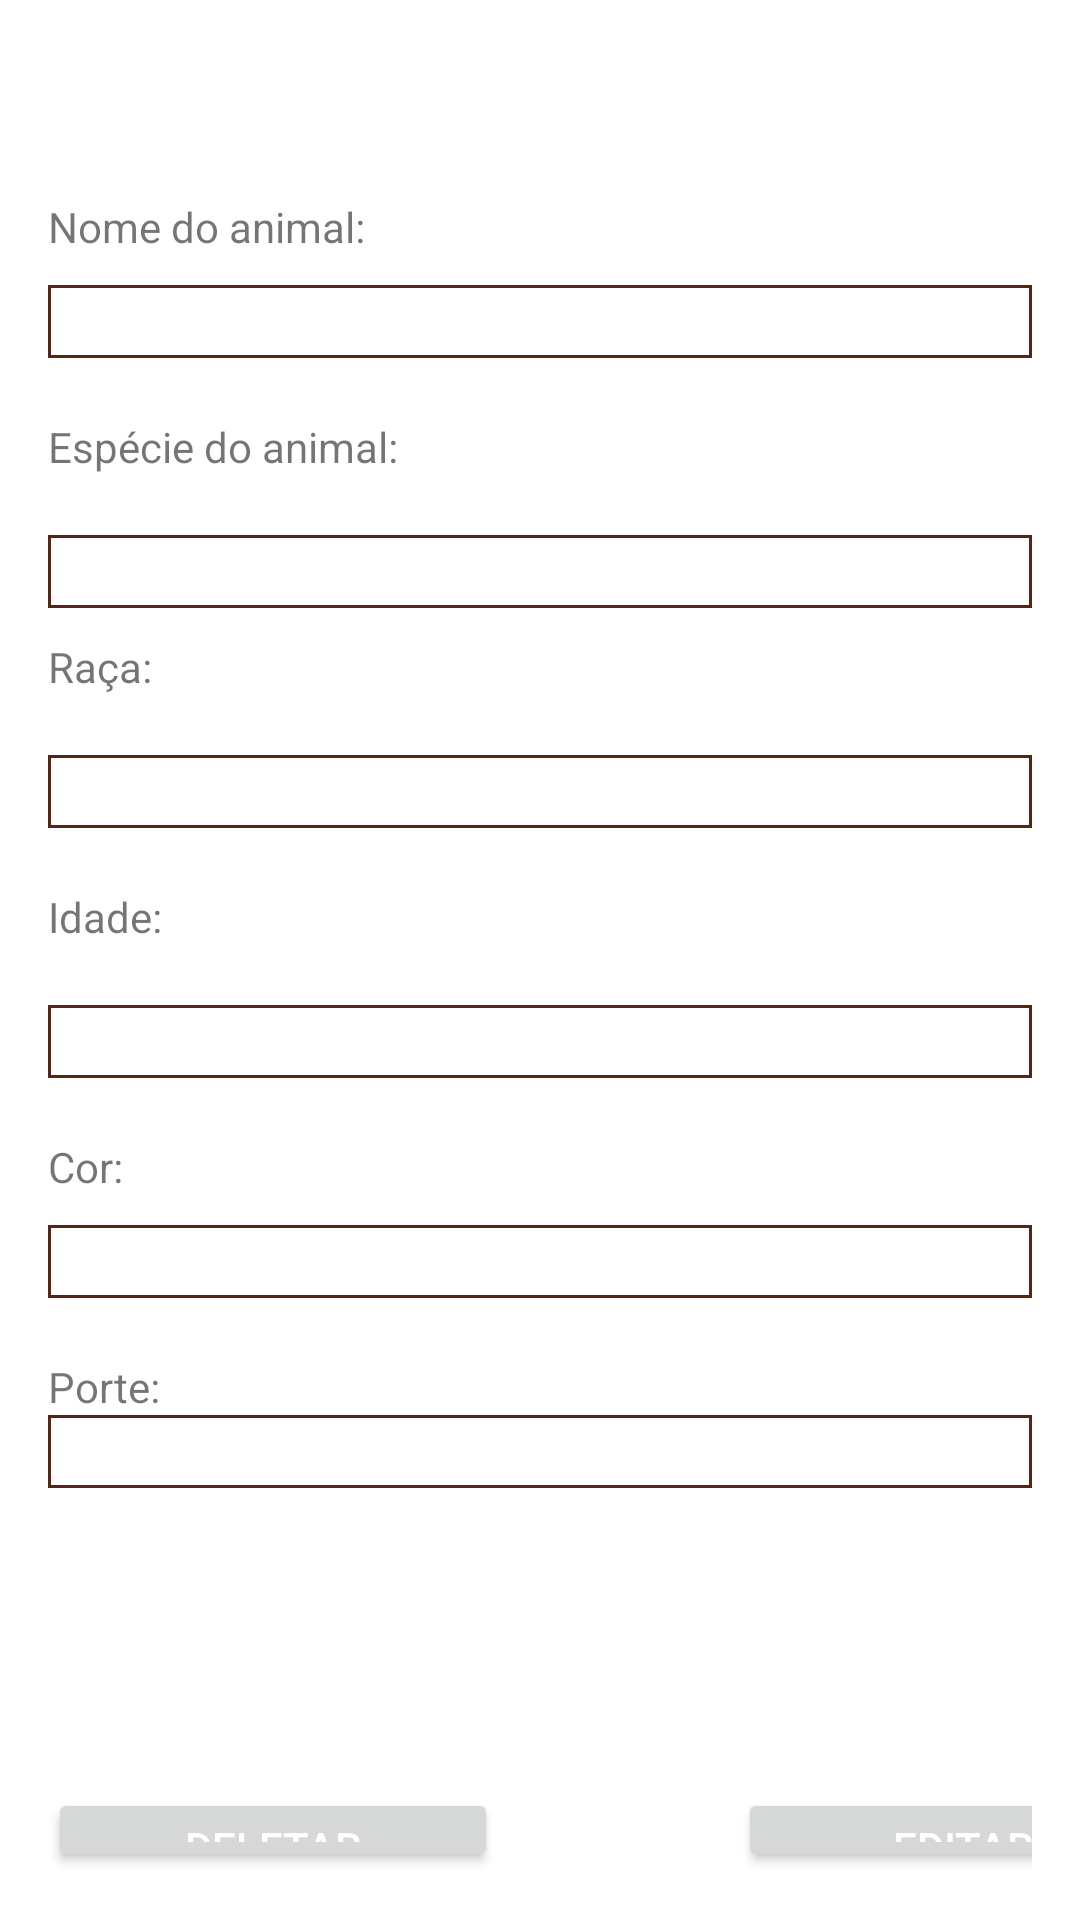

Android layout source for this screen:
<!-- AndroidManifest.xml: application theme AppTheme -->
<!-- res/layout/activity_tela_crud_animais.xml -->
<?xml version="1.0" encoding="utf-8"?>
<LinearLayout
    xmlns:android="http://schemas.android.com/apk/res/android"
    xmlns:app="http://schemas.android.com/apk/res-auto"
    xmlns:tools="http://schemas.android.com/tools"
    android:layout_width="match_parent"
    android:layout_height="match_parent"
    tools:context=".TelaCrudAnimaisActivity"
    android:orientation="vertical"
    android:paddingBottom="16dp"
    android:paddingLeft="16dp"
    android:paddingRight="16dp"
    android:paddingTop="16dp">

    <TextView
        android:id="@+id/txtNome"
        android:layout_width="match_parent"
        android:layout_height="wrap_content"
        android:layout_marginTop="50dp"
        android:text="Nome do animal:" />

    <EditText
        android:id="@+id/edtNome"
        android:layout_width="match_parent"
        android:layout_height="wrap_content"
        android:inputType="textPersonName"
        android:background="@drawable/borda_quadrada"
        android:layout_marginTop="10dp" />

    <TextView
        android:id="@+id/txtEspecie"
        android:layout_width="match_parent"
        android:layout_height="wrap_content"
        android:layout_marginTop="20dp"
        android:text="Espécie do animal:" />

    <EditText
        android:id="@+id/edtEspecie"
        android:layout_width="match_parent"
        android:layout_height="wrap_content"
        android:inputType="textPersonName"
        android:background="@drawable/borda_quadrada"
        android:layout_marginTop="20dp" />

    <TextView
        android:id="@+id/txtRaca"
        android:layout_width="match_parent"
        android:layout_height="wrap_content"
        android:layout_marginTop="10dp"
        android:text="Raça:" />

    <EditText
        android:id="@+id/edtRaca"
        android:layout_width="match_parent"
        android:layout_height="wrap_content"
        android:inputType="textPersonName"
        android:background="@drawable/borda_quadrada"
        android:layout_marginTop="20dp" />

    <TextView
        android:id="@+id/txtIdade"
        android:layout_width="match_parent"
        android:layout_height="wrap_content"
        android:layout_marginTop="20dp"
        android:text="Idade:" />

    <EditText
        android:id="@+id/edtIdade"
        android:layout_width="match_parent"
        android:layout_height="wrap_content"
        android:inputType="textEmailAddress"
        android:background="@drawable/borda_quadrada"
        android:layout_marginTop="20dp" />

    <TextView
        android:id="@+id/txtCor"
        android:layout_width="match_parent"
        android:layout_height="wrap_content"
        android:layout_marginTop="20dp"
        android:text="Cor:" />

    <EditText
        android:id="@+id/edtCor"
        android:layout_width="match_parent"
        android:layout_height="wrap_content"
        android:background="@drawable/borda_quadrada"
        android:layout_marginTop="10dp" />

    <TextView
        android:id="@+id/txtPorte"
        android:layout_width="match_parent"
        android:layout_height="wrap_content"
        android:layout_marginTop="20dp"
        android:text="Porte:" />

    <EditText
        android:id="@+id/edtPorte"
        android:layout_width="match_parent"
        android:layout_height="wrap_content"
        android:background="@drawable/borda_quadrada"
        tools:layout_editor_absoluteX="-16dp"
        tools:layout_editor_absoluteY="80dp" />

    <LinearLayout
        android:layout_width="match_parent"
        android:layout_height="wrap_content"
        android:layout_marginTop="100dp"
        android:orientation="horizontal"
        >

        <Button
            android:id="@+id/btnDeletarAnimal"
            android:layout_width="150dp"
            android:layout_height="wrap_content"
            android:text="Deletar"
            android:textColor="#FFFFFF"
            android:layout_marginRight="50dp"></Button>

        <Button
            android:id="@+id/btnEditarAnimal"
            android:layout_width="150dp"
            android:layout_height="wrap_content"
            android:layout_marginLeft="30dp"
            android:text="Editar"
            android:textColor="#FFFFFF"></Button>

    </LinearLayout>

</LinearLayout>
<!-- resources referenced by this layout -->
<resources>
  <!-- drawable borda_quadrada (drawable) -->
  <?xml version="1.0" encoding="utf-8"?>
  <shape xmlns:android="http://schemas.android.com/apk/res/android">
  
      
      
      <stroke android:width="1dp" android:color="#562514" />
  
      
      <corners android:radius="0dp" />
  </shape>
  <style name="AppTheme" parent="Theme.MaterialComponents.DayNight.NoActionBar">
          
          <item name="colorPrimary">@color/colorPrimary</item>
          <item name="colorPrimaryDark">@color/colorPrimaryDark</item>
          <item name="colorAccent">@color/colorAccent</item>
      </style>
  <color name="colorPrimary">#ffcb0b</color>
  <color name="colorPrimaryDark">#562514</color>
  <color name="colorAccent">#03DAC5</color>
</resources>
